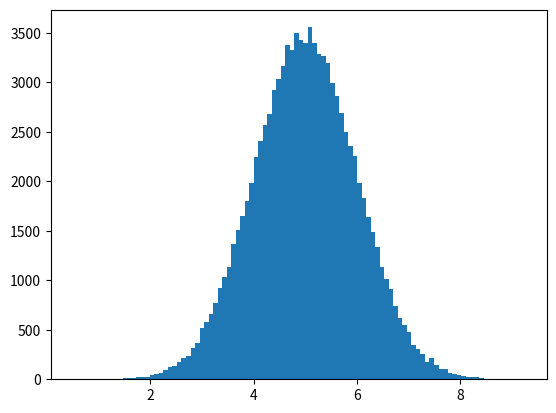

Recreate this plot in Python.
'''
Create a normal data distribution:
- 100000 floats around 5.0 with std deviation of 1.0
  then create the histogram with 100 values division
'''
#!/bin/python

import matplotlib.pyplot as plt
import numpy

arr = numpy.random.normal(5.0, 1.0, 100000)

plt.hist(arr, 100)
plt.show()
